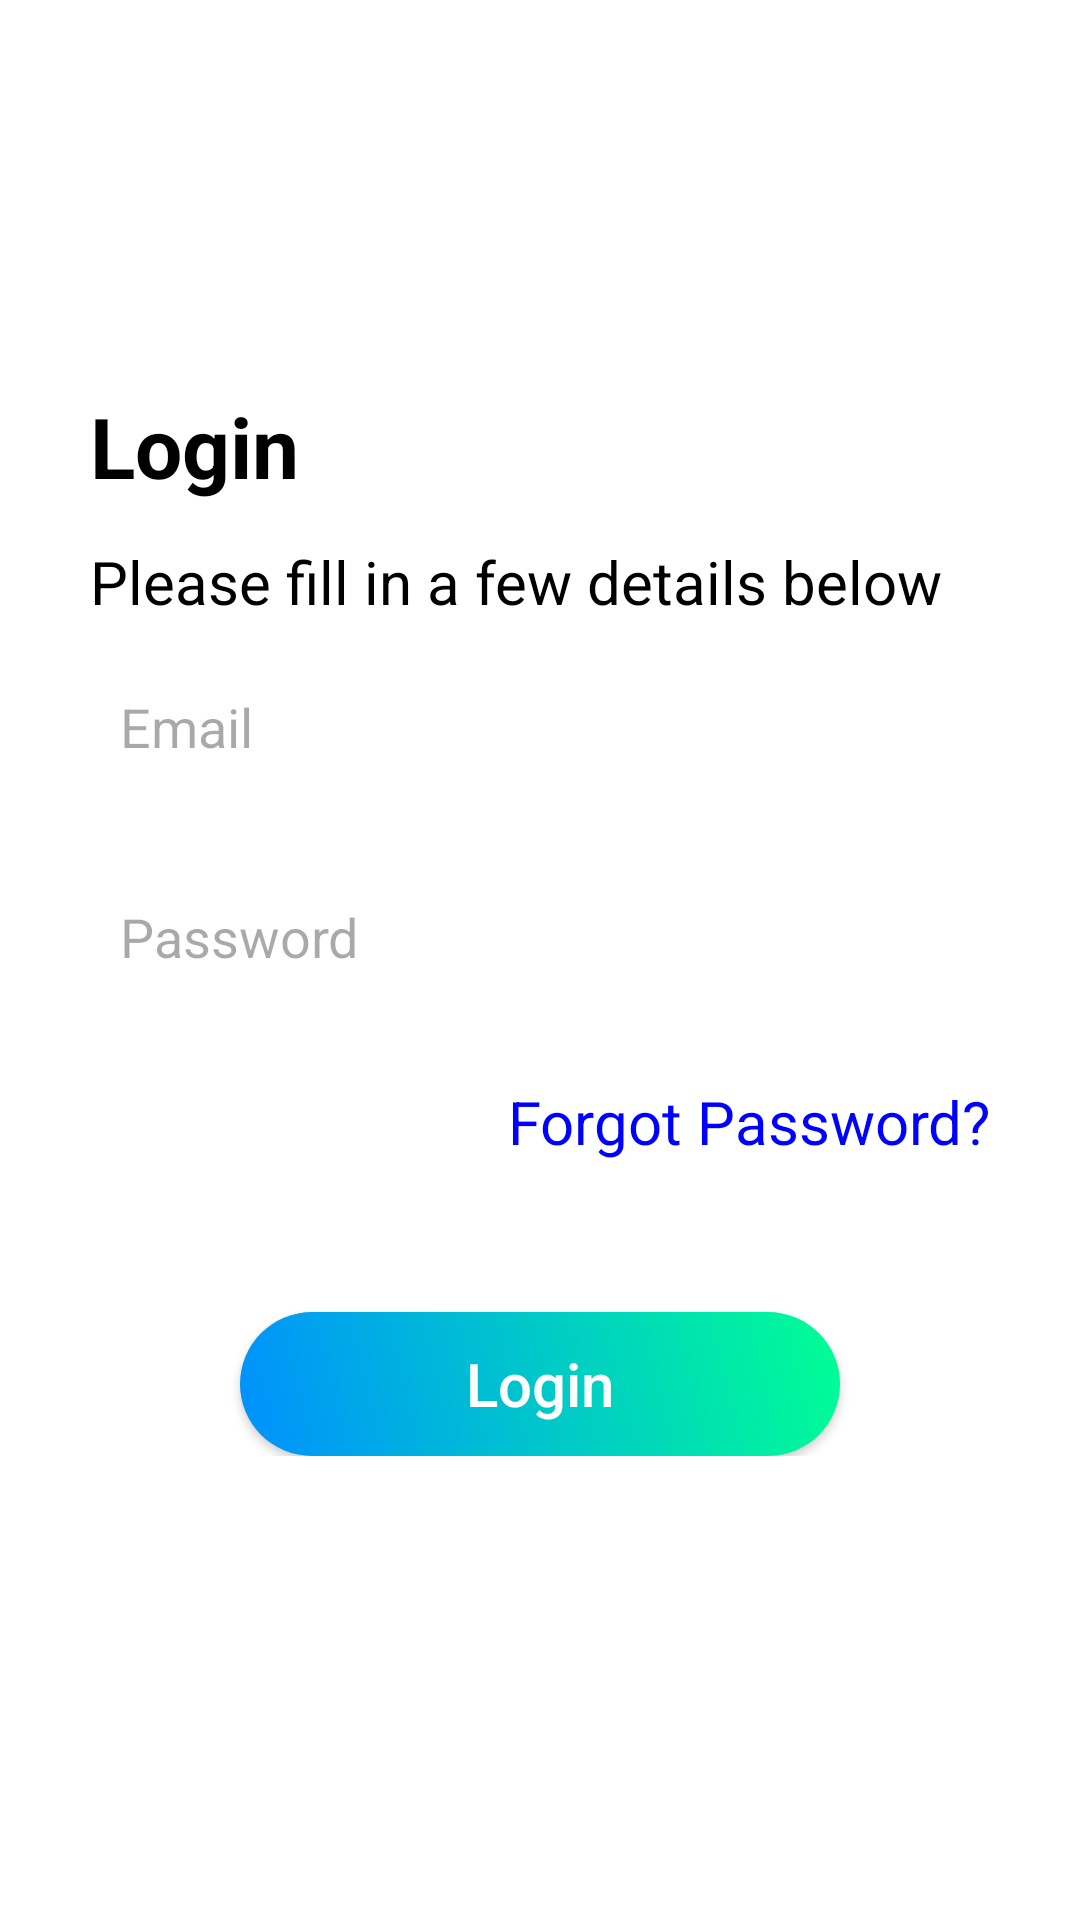

Reconstruct the res/layout file that produces this screen, plus the resources it refers to.
<!-- AndroidManifest.xml: application theme Theme.SemProject -->
<!-- res/layout/activity_login.xml -->
<?xml version="1.0" encoding="utf-8"?>
<ScrollView xmlns:android="http://schemas.android.com/apk/res/android"
    xmlns:app="http://schemas.android.com/apk/res-auto"
    xmlns:tools="http://schemas.android.com/tools"
    android:layout_width="match_parent"
    android:layout_height="match_parent"
    android:background="@color/white"
    tools:context=".Login">


    <LinearLayout
        android:layout_width="match_parent"
        android:layout_height="wrap_content"
        android:orientation="vertical">
        <TextView
            android:id="@+id/tv_login"
            android:layout_width="wrap_content"
            android:layout_height="wrap_content"
            android:text="@string/login"
            android:textColor="@color/black"
            android:textStyle="bold"
            android:textSize="28sp"
            android:layout_marginHorizontal="30dp"
            android:layout_gravity="start"
            android:layout_marginTop="130dp"/>
        <TextView
            android:id="@+id/tv_details"
            android:layout_width="wrap_content"
            android:layout_height="wrap_content"
            android:text="@string/Please_fill_in_a_few_details_below"
            android:textColor="@color/black"
            android:textSize="20sp"
            android:layout_marginHorizontal="30dp"
            android:layout_gravity="start"
            android:layout_marginTop="13sp"/>

        <EditText
            android:id="@+id/email"
            android:layout_width="match_parent"
            android:layout_height="50dp"
            android:background="@drawable/edittext_custom_bg"
            android:layout_marginStart="30dp"
            android:layout_marginTop="10dp"
            android:elevation="5dp"
            android:layout_marginBottom="10dp"
            android:layout_marginEnd="30dp"
            android:paddingLeft="10dp"
            android:paddingRight="10dp"
            android:hint="@string/Email"
            android:inputType="textEmailAddress"/>

        <EditText
            android:id="@+id/password"
            android:layout_width="match_parent"
            android:layout_height="50dp"
            android:background="@drawable/edittext_custom_bg"
            android:layout_marginStart="30dp"
            android:layout_marginTop="10dp"
            android:elevation="5dp"
            android:layout_marginBottom="10dp"
            android:layout_marginEnd="30dp"
            android:paddingLeft="10dp"
            android:paddingRight="10dp"
            android:inputType="textPassword"
            android:hint="@string/Password"/>

        <TextView
            android:id="@+id/tv_forget_password"
            android:layout_width="wrap_content"
            android:layout_height="wrap_content"
            android:layout_gravity="end"
            android:layout_marginHorizontal="30dp"
            android:layout_marginTop="13sp"
            android:text="@string/Forgot_Password"
            android:textColor="@color/blue"
            android:textSize="20sp" />


        <androidx.appcompat.widget.AppCompatButton
            android:id="@+id/btn_login"
            android:layout_width="match_parent"
            android:layout_height="wrap_content"
            android:layout_marginHorizontal="80dp"
            android:layout_marginTop="50dp"
            android:background="@drawable/home_background"
            android:textSize="20sp"
            app:cornerRadius="10dp"
            android:textAllCaps="false"
            android:textColor="@color/white"
            android:text="@string/login"/>


    </LinearLayout>

</ScrollView>
<!-- resources referenced by this layout -->
<resources>
  <color name="black">#FF000000</color>
  <color name="blue">#0000FE</color>
  <color name="white">#FFFFFFFF</color>
  <!-- drawable home_background (drawable) -->
  <?xml version="1.0" encoding="utf-8"?>
  <shape xmlns:android="http://schemas.android.com/apk/res/android">
    <gradient
        android:startColor="#0090FF"
        android:endColor="#00FF94"
        android:angle="45"
        />
    <corners
      android:radius="30dp"
      />
  </shape>
  <string name="Email">Email</string>
  <string name="Forgot_Password">Forgot Password?</string>
  <string name="Password">Password</string>
  <string name="Please_fill_in_a_few_details_below">Please fill in a few details below</string>
  <string name="login">Login</string>
  <style name="Theme.SemProject" parent="Base.Theme.SemProject" />
  <style name="Base.Theme.SemProject" parent="Theme.Material3.DayNight.NoActionBar">
          
          
          <item name="android:statusBarColor">@color/black</item>
      </style>
</resources>
